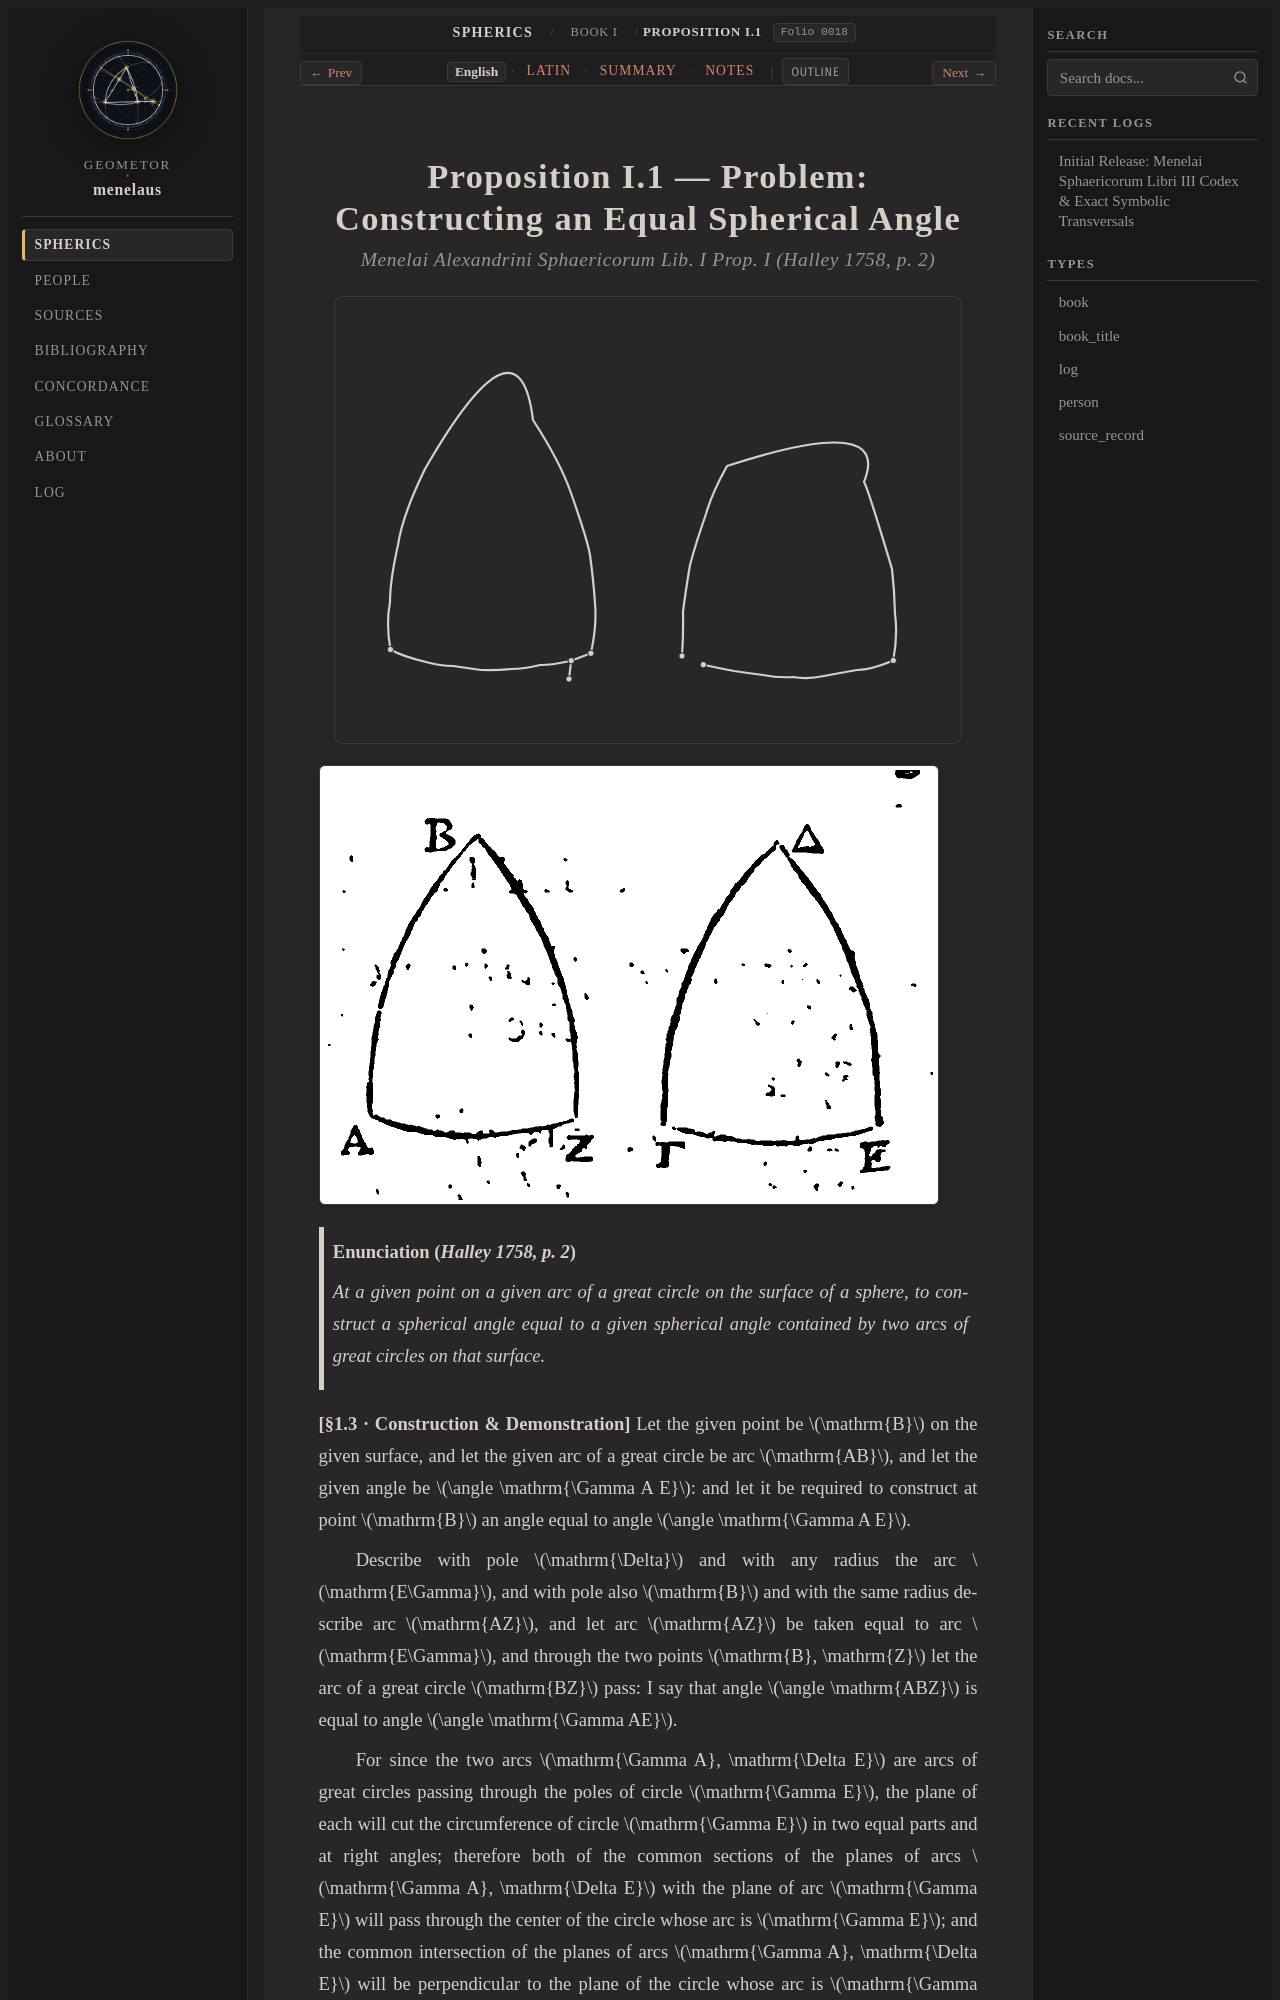

repository: geometor/menelaus · page: sphaerica/liber_i/prop_01/index.html · generator: sphinx

:layout: book
:order: 3
:canonical_id: I.1
:breadcrumb_title: Proposition I.1
:folio: halley_1758_menelai_sphaericorum:0018
:tracks: English: index | Latin: la | Summary: summary | Notes: notes

.. _liber-i-prop-1:
.. _sphaerica-i-1:
